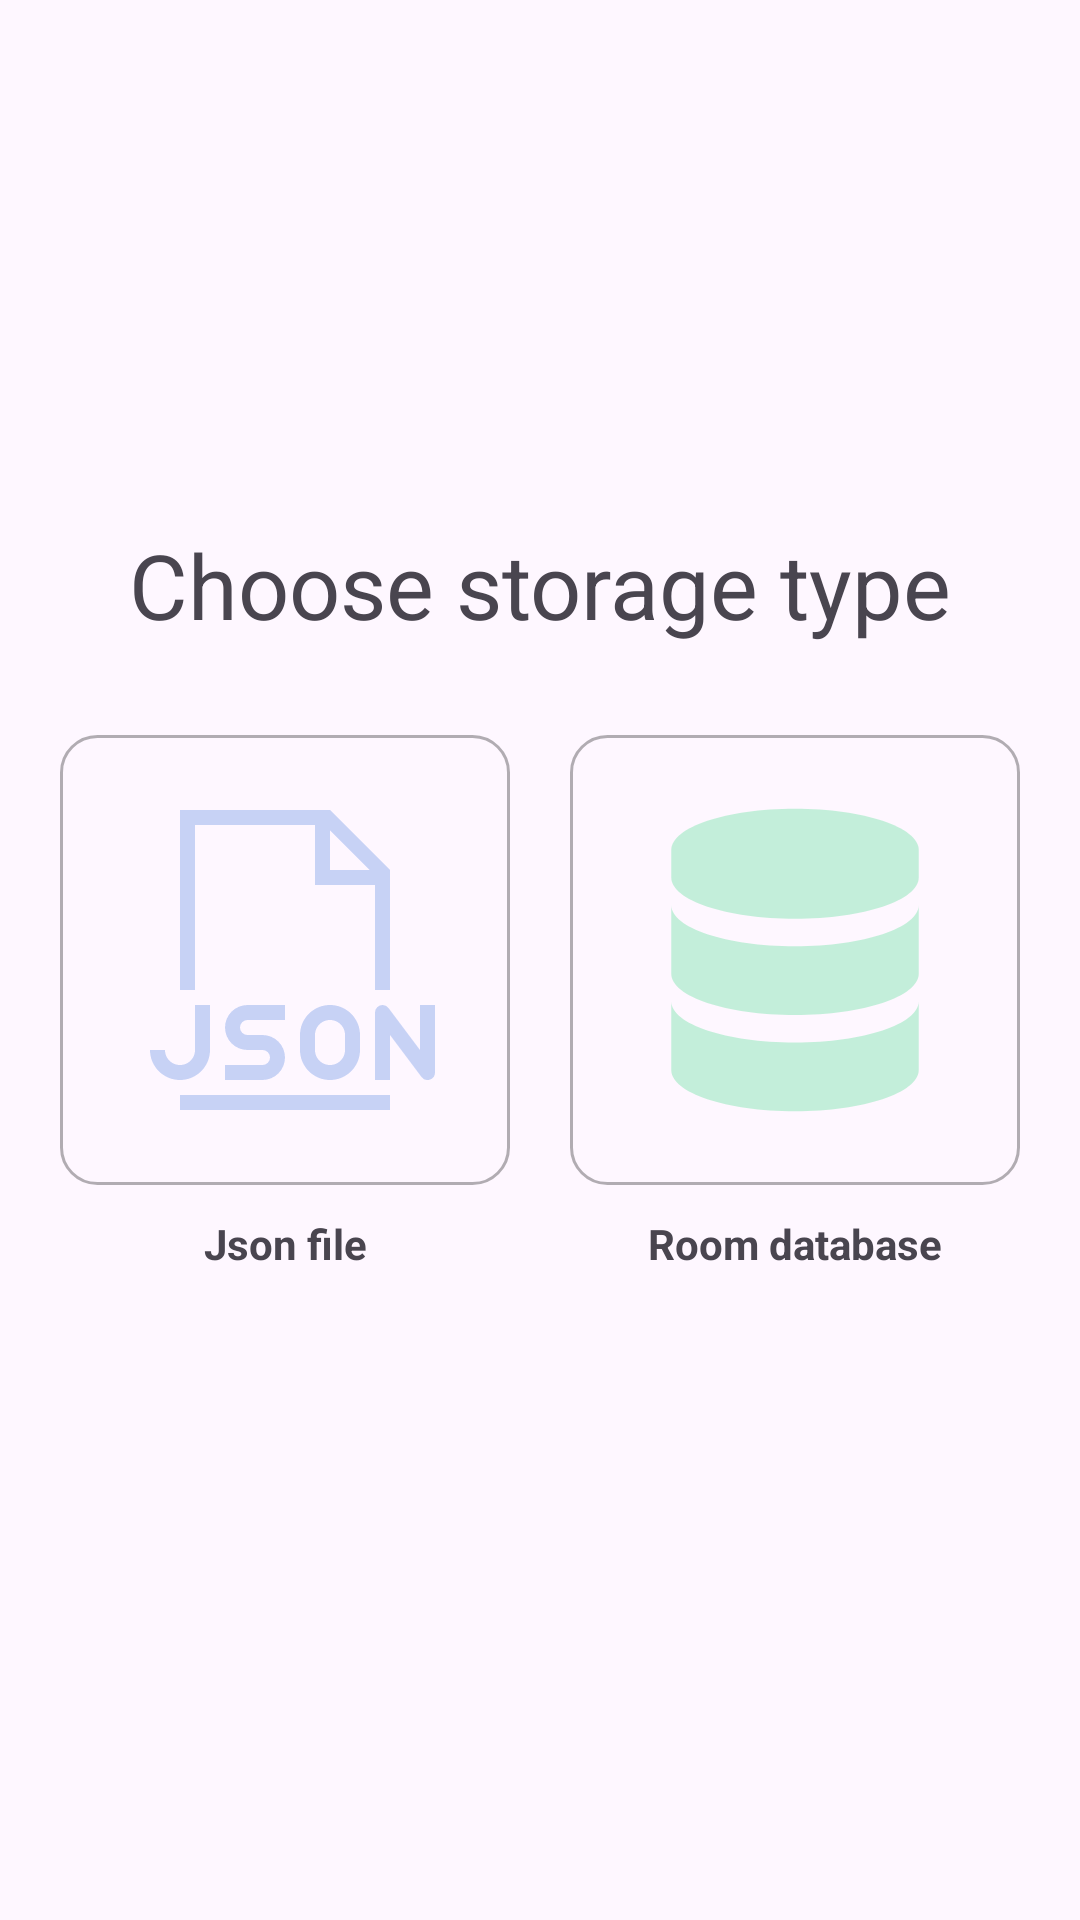

Layout XML and referenced resources for this Android screen:
<!-- AndroidManifest.xml: application theme Theme.Diary -->
<!-- res/layout/activity_choose_storage.xml -->
<?xml version="1.0" encoding="utf-8"?>
<androidx.constraintlayout.widget.ConstraintLayout xmlns:android="http://schemas.android.com/apk/res/android"
    xmlns:app="http://schemas.android.com/apk/res-auto"
    xmlns:tools="http://schemas.android.com/tools"
    android:id="@+id/taskListActivity"
    android:layout_width="match_parent"
    android:layout_height="match_parent"
    android:fitsSystemWindows="true"
    tools:context=".presentation.ChooseStorageActivity">

    <TextView
        android:id="@+id/jsonTV"
        android:layout_width="wrap_content"
        android:layout_height="wrap_content"
        android:layout_marginTop="10dp"
        android:text="@string/json_file"
        android:textStyle="bold"
        app:layout_constraintEnd_toEndOf="@+id/jsonIV"
        app:layout_constraintStart_toStartOf="@+id/jsonIV"
        app:layout_constraintTop_toBottomOf="@+id/jsonIV" />


    <TextView
        android:id="@+id/roomTV"
        android:layout_width="wrap_content"
        android:layout_height="wrap_content"
        android:layout_marginTop="10dp"
        android:text="@string/room_database"
        android:textStyle="bold"
        app:layout_constraintEnd_toEndOf="@+id/roomIV"
        app:layout_constraintStart_toStartOf="@+id/roomIV"
        app:layout_constraintTop_toBottomOf="@+id/roomIV" />

    <CheckBox
        android:id="@+id/checkBox"
        android:layout_width="wrap_content"
        android:layout_height="wrap_content"
        android:layout_marginTop="12dp"
        android:checked="true"
        android:text="@string/generate_random_tasks"
        android:visibility="invisible"
        app:layout_constraintStart_toStartOf="@+id/jsonIV"
        app:layout_constraintTop_toBottomOf="@+id/jsonTV" />

    <TextView
        android:id="@+id/textView"
        android:layout_width="wrap_content"
        android:layout_height="wrap_content"
        android:layout_marginBottom="30dp"
        android:text="@string/choose_storage_type"
        android:textSize="30sp"
        app:layout_constraintBottom_toTopOf="@+id/jsonIV"
        app:layout_constraintEnd_toEndOf="parent"
        app:layout_constraintStart_toStartOf="parent" />

    <Button
        android:id="@+id/continueButton"
        android:layout_width="0dp"
        android:layout_height="wrap_content"
        android:layout_marginTop="30dp"
        android:text="@string/continue_button"
        android:visibility="invisible"
        app:layout_constraintEnd_toEndOf="@+id/roomIV"
        app:layout_constraintStart_toStartOf="@+id/jsonIV"
        app:layout_constraintTop_toBottomOf="@+id/checkBox" />

    <ImageView
        android:id="@+id/roomIV"
        android:layout_width="150dp"
        android:layout_height="150dp"
        android:alpha="0.3"
        android:background="@drawable/icon_border"
        android:contentDescription="@string/room_database"
        android:padding="20dp"
        app:layout_constraintBottom_toBottomOf="parent"
        app:layout_constraintEnd_toEndOf="parent"
        app:layout_constraintStart_toEndOf="@+id/jsonIV"
        app:layout_constraintTop_toTopOf="parent"
        app:srcCompat="@drawable/database_android_green"
        tools:srcCompat="@tools:sample/avatars" />

    <ImageView
        android:id="@+id/jsonIV"
        android:layout_width="150dp"
        android:layout_height="150dp"
        android:alpha="0.3"
        android:background="@drawable/icon_border"
        android:contentDescription="@string/json_file"
        android:padding="25dp"
        app:layout_constraintBottom_toBottomOf="parent"
        app:layout_constraintEnd_toStartOf="@+id/roomIV"
        app:layout_constraintHorizontal_bias="0.5"
        app:layout_constraintStart_toStartOf="parent"
        app:layout_constraintTop_toTopOf="parent"
        app:srcCompat="@drawable/json_file"
        tools:srcCompat="@tools:sample/avatars" />

    <ProgressBar
        android:id="@+id/progressBar"
        style="?android:attr/progressBarStyle"
        android:layout_width="wrap_content"
        android:layout_height="wrap_content"
        android:visibility="gone"
        app:layout_constraintBottom_toBottomOf="parent"
        app:layout_constraintEnd_toEndOf="parent"
        app:layout_constraintStart_toStartOf="parent"
        app:layout_constraintTop_toTopOf="parent" />
</androidx.constraintlayout.widget.ConstraintLayout>
<!-- resources referenced by this layout -->
<resources>
  <!-- drawable database_android_green (drawable) -->
  <vector xmlns:android="http://schemas.android.com/apk/res/android"
      android:width="800dp"
      android:height="800dp"
      android:viewportWidth="24"
      android:viewportHeight="24">
    <path
        android:pathData="M12,1C7,1 3,2.34 3,4V6c0,1.66 4,3 9,3s9,-1.34 9,-3V4C21,2.34 17,1 12,1Z"
        android:fillColor="#3DDC84"/>
    <path
        android:pathData="M12,11C7,11 3,9.66 3,8v5c0,1.66 4,3 9,3s9,-1.34 9,-3V8C21,9.66 17,11 12,11Z"
        android:fillColor="#3DDC84"/>
    <path
        android:pathData="M12,18c-5,0 -9,-1.34 -9,-3v5c0,1.66 4,3 9,3s9,-1.34 9,-3V15C21,16.66 17,18 12,18Z"
        android:fillColor="#3DDC84"/>
  </vector>
  <!-- drawable icon_border (drawable) -->
  <?xml version="1.0" encoding="utf-8"?>
  <shape xmlns:android="http://schemas.android.com/apk/res/android">
      <corners android:radius="12dp"/>
      <stroke
          android:width="1sp"
          android:color="@color/black"
          />
  </shape>
  <!-- drawable json_file: vector/xml drawable (drawable, 3166 chars, omitted) -->
  <string name="choose_storage_type">Choose storage type</string>
  <string name="continue_button">Continue</string>
  <string name="generate_random_tasks">Generate random tasks</string>
  <string name="json_file">Json file</string>
  <string name="room_database">Room database</string>
  <style name="Theme.Diary" parent="Base.Theme.Diary" />
  <color name="black">#FF000000</color>
  <style name="Base.Theme.Diary" parent="Theme.Material3.DayNight.NoActionBar">
          
           <item name="colorPrimary">@color/navi_blue</item>
      </style>
  <color name="navi_blue">#195B9F</color>
</resources>
